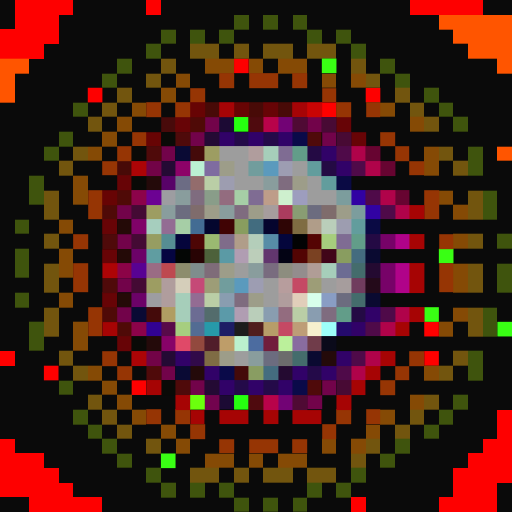
t = 0.00 s
t = 0.11 s: frame unchanged from t = 0.00 s, image omitted
t = 0.34 s: frame unchanged from t = 0.00 s, image omitted
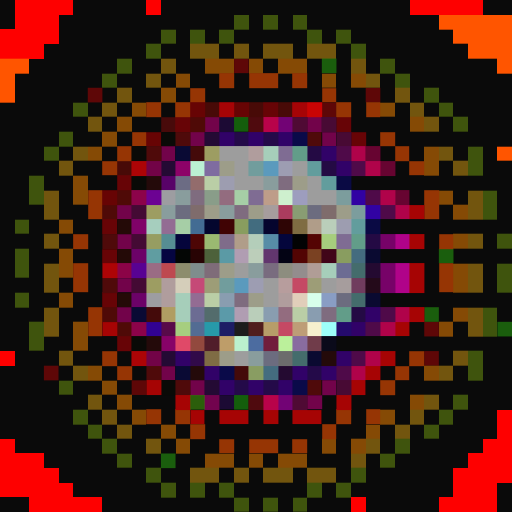
t = 0.45 s
t = 0.56 s: frame unchanged from t = 0.45 s, image omitted
t = 0.79 s: frame unchanged from t = 0.45 s, image omitted

The animated SVG that drew these frames (rendered in a browser with its animation timeline set to each time). Animation: 1 CSS @keyframes rule; one cycle of 0.90 s, repeats indefinitely.

<svg viewBox="0 0 35 35" shape-rendering="crispEdges" xmlns="http://www.w3.org/2000/svg"><style>@keyframes fl{0%,100%{opacity:1}50%{opacity:.34}}.a0{animation:fl 0.9s steps(1,end) infinite}</style><rect width="35" height="35" fill="#0a0a0a"/><path fill="#fe0000" d="M1 0h4v1H1zM10 0h1v1H10zM28 0h5v1H28zM1 1h3v1H1zM0 2h4v1H0zM0 3h3v1H0zM0 24h1v1H0zM34 28h1v1H34zM34 29h1v1H34zM0 30h1v1H0zM33 30h2v1H33zM0 31h3v1H0zM32 31h3v1H32zM0 32h4v1H0zM31 32h4v1H31zM0 33h5v1H0zM31 33h3v1H31zM2 34h5v1H2zM24 34h1v1H24zM30 34h4v1H30z"/><g fill="#fe0000"><rect x="16" y="4" width="1" height="1" class="a0"/><rect x="6" y="6" width="1" height="1" class="a0"/><rect x="25" y="6" width="1" height="1" class="a0"/><rect x="22" y="7" width="1" height="1" class="a0"/><rect x="29" y="22" width="1" height="1" class="a0"/><rect x="29" y="24" width="1" height="1" class="a0"/><rect x="3" y="25" width="1" height="1" class="a0"/><rect x="9" y="26" width="1" height="1" class="a0"/></g><path fill="#3f540d" d="M16 1h1v1H16zM18 1h1v1H18zM20 1h1v1H20zM11 2h1v1H11zM13 2h1v1H13zM15 2h1v1H15zM21 2h1v1H21zM23 2h1v1H23zM10 3h1v1H10zM24 3h1v1H24zM8 4h1v1H8zM26 4h1v1H26zM7 5h1v1H7zM27 5h1v1H27zM29 6h1v1H29zM5 7h1v1H5zM30 7h1v1H30zM31 8h1v1H31zM4 9h1v1H4zM3 10h1v1H3zM32 10h1v1H32zM32 11h1v1H32zM2 12h1v1H2zM2 13h1v1H2zM33 13h1v1H33zM33 14h1v1H33zM1 15h1v1H1zM34 16h1v1H34zM1 17h1v1H1zM1 18h1v1H1zM34 18h1v1H34zM34 19h1v1H34zM1 20h1v1H1zM33 21h1v1H33zM2 22h1v1H2zM33 22h1v1H33zM2 23h1v1H2zM32 24h1v1H32zM32 25h1v1H32zM4 26h1v1H4zM31 27h1v1H31zM5 28h1v1H5zM30 28h1v1H30zM6 29h1v1H6zM29 29h1v1H29zM7 30h1v1H7zM27 30h1v1H27zM8 31h1v1H8zM26 31h1v1H26zM10 32h1v1H10zM24 32h1v1H24zM11 33h1v1H11zM13 33h1v1H13zM15 33h1v1H15zM21 33h1v1H21zM23 33h1v1H23zM16 34h1v1H16zM18 34h1v1H18zM20 34h1v1H20z"/><path fill="#ff5500" d="M30 1h5v1H30zM31 2h4v1H31zM32 3h3v1H32zM0 4h2v1H0zM34 4h1v1H34zM0 5h1v1H0zM0 6h1v1H0zM34 10h1v1H34z"/><path fill="#72550e" d="M13 3h2v1H13zM16 3h1v1H16zM18 3h2v1H18zM21 3h2v1H21zM11 4h1v1H11zM24 4h1v1H24zM10 5h1v1H10zM25 5h1v1H25zM8 6h1v1H8zM27 6h1v1H27zM7 7h1v1H7zM28 7h1v1H28zM6 8h1v1H6zM29 8h1v1H29zM5 10h1v1H5zM30 10h1v1H30zM4 11h1v1H4zM31 11h1v1H31zM3 13h1v1H3zM32 13h1v1H32zM3 14h1v1H3zM32 14h1v1H32zM3 16h1v1H3zM32 16h1v1H32zM3 18h1v1H3zM32 18h1v1H32zM3 19h1v1H3zM32 19h1v1H32zM3 21h1v1H3zM32 21h1v1H32zM3 22h1v1H3zM32 22h1v1H32zM4 24h1v1H4zM31 24h1v1H31zM5 25h1v1H5zM30 25h1v1H30zM6 27h1v1H6zM29 27h1v1H29zM7 28h1v1H7zM28 28h1v1H28zM8 29h1v1H8zM27 29h1v1H27zM10 30h1v1H10zM25 30h1v1H25zM24 31h1v1H24zM13 32h2v1H13zM16 32h1v1H16zM18 32h2v1H18zM21 32h2v1H21z"/><path fill="#854a05" d="M14 4h2v1H14zM17 4h1v1H17zM19 4h2v1H19zM12 5h1v1H12zM22 5h1v1H22zM24 5h1v1H24zM11 6h1v1H11zM9 7h1v1H9zM26 7h1v1H26zM8 8h1v1H8zM28 8h1v1H28zM7 9h1v1H7zM6 10h1v1H6zM29 10h1v1H29zM29 11h1v1H29zM5 12h1v1H5zM5 13h1v1H5zM30 13h1v1H30zM31 14h1v1H31zM4 15h1v1H4zM31 16h1v1H31zM4 17h1v1H4zM4 18h1v1H4zM31 18h1v1H31zM31 19h1v1H31zM4 20h1v1H4zM31 21h1v1H31zM5 22h1v1H5zM30 22h1v1H30zM5 23h1v1H5zM6 25h1v1H6zM29 25h1v1H29zM7 26h1v1H7zM8 27h1v1H8zM28 27h1v1H28zM9 28h1v1H9zM26 28h1v1H26zM11 29h1v1H11zM25 29h1v1H25zM12 30h1v1H12zM22 30h1v1H22zM24 30h1v1H24zM14 31h2v1H14zM17 31h1v1H17zM19 31h2v1H19z"/><g fill="#39ff14"><rect x="22" y="4" width="1" height="1" class="a0"/><rect x="30" y="17" width="1" height="1" class="a0"/><rect x="29" y="21" width="1" height="1" class="a0"/><rect x="34" y="22" width="1" height="1" class="a0"/><rect x="11" y="31" width="1" height="1" class="a0"/></g><path fill="#963504" d="M15 5h1v1H15zM17 5h2v1H17zM20 5h1v1H20zM13 6h1v1H13zM22 6h1v1H22zM10 7h1v1H10zM12 7h1v1H12zM23 7h1v1H23zM25 7h1v1H25zM9 9h1v1H9zM26 9h1v1H26zM8 10h1v1H8zM27 10h1v1H27zM7 11h1v1H7zM28 11h1v1H28zM6 13h1v1H6zM29 13h1v1H29zM6 14h1v1H6zM29 14h1v1H29zM5 16h1v1H5zM30 16h1v1H30zM5 18h1v1H5zM30 18h1v1H30zM5 19h1v1H5zM30 19h1v1H30zM6 21h1v1H6zM6 22h1v1H6zM7 24h1v1H7zM28 24h1v1H28zM8 25h1v1H8zM27 25h1v1H27zM26 26h1v1H26zM10 28h1v1H10zM12 28h1v1H12zM23 28h1v1H23zM25 28h1v1H25zM13 29h1v1H13zM22 29h1v1H22zM15 30h1v1H15zM17 30h2v1H17zM20 30h1v1H20z"/><path fill="#670404" d="M13 7h1v1H13zM16 7h1v1H16zM10 9h1v1H10zM7 13h1v1H7z"/><path fill="#480a07" d="M14 7h1v1H14zM17 7h1v1H17zM19 7h1v1H19zM8 11h1v1H8z"/><path fill="#a60406" d="M15 7h1v1H15zM20 7h1v1H20z"/><path fill="#670406" d="M18 7h1v1H18zM12 8h1v1H12zM23 8h1v1H23zM24 9h1v1H24zM8 12h1v1H8zM7 15h1v1H7zM7 17h1v1H7zM7 20h1v1H7zM8 23h1v1H8z"/><path fill="#c90404" d="M21 7h1v1H21z"/><path fill="#480a0a" d="M11 8h1v1H11z"/><path fill="#4f0a07" d="M13 8h1v1H13zM8 13h1v1H8zM7 14h1v1H7zM7 21h1v1H7zM8 22h1v1H8z"/><path fill="#72034a" d="M14 8h1v1H14zM21 8h1v1H21zM13 9h1v1H13zM22 9h1v1H22zM11 10h1v1H11zM8 14h1v1H8zM8 16h1v1H8zM8 19h1v1H8zM8 21h1v1H8zM11 25h1v1H11zM13 26h1v1H13zM22 26h1v1H22zM21 27h1v1H21z"/><path fill="#1c0a34" d="M15 8h1v1H15zM15 27h1v1H15z"/><g fill="#26ff10"><rect x="16" y="8" width="1" height="1" class="a0"/><rect x="16" y="27" width="1" height="1" class="a0"/></g><path fill="#4f0a0e" d="M17 8h1v1H17zM17 27h1v1H17z"/><path fill="#b8034a" d="M18 8h1v1H18zM18 27h1v1H18z"/><path fill="#720375" d="M19 8h1v1H19zM19 27h1v1H19z"/><path fill="#4f0a34" d="M20 8h1v1H20zM20 27h1v1H20z"/><path fill="#480a34" d="M22 8h1v1H22zM23 9h1v1H23zM23 26h1v1H23z"/><path fill="#0a0a07" d="M11 9h1v1H11zM9 10h1v1H9zM9 12h1v1H9zM9 23h1v1H9zM11 26h1v1H11z"/><path fill="#4f0a0a" d="M12 9h1v1H12zM21 9h1v1H21zM10 10h1v1H10zM7 16h1v1H7zM7 19h1v1H7zM10 25h1v1H10zM12 26h1v1H12zM21 26h1v1H21z"/><path fill="#240a34" d="M14 9h1v1H14zM11 11h1v1H11zM11 24h1v1H11zM14 26h1v1H14z"/><path fill="#310268" d="M15 9h1v1H15zM17 9h1v1H17zM19 9h1v1H19zM22 10h1v1H22zM23 11h1v1H23zM25 21h1v1H25zM24 22h1v1H24zM12 24h1v1H12zM23 24h1v1H23zM14 25h1v1H14zM20 25h1v1H20zM22 25h1v1H22zM15 26h1v1H15zM17 26h1v1H17zM19 26h1v1H19z"/><path fill="#240a49" d="M16 9h1v1H16zM18 9h1v1H18zM21 25h1v1H21zM16 26h1v1H16zM18 26h1v1H18z"/><path fill="#0a0a49" d="M20 9h1v1H20zM15 25h1v1H15zM20 26h1v1H20z"/><path fill="#0a0a34" d="M12 10h1v1H12zM9 21h1v1H9zM12 25h1v1H12z"/><path fill="#440a0a" d="M13 10h1v1H13zM10 21h1v1H10zM16 25h1v1H16z"/><path fill="#9d9d62" d="M14 10h1v1H14zM10 14h1v1H10zM10 19h1v1H10z"/><path fill="#9d9d9d" d="M15 10h2v1H15zM16 11h1v1H16zM20 11h1v1H20zM16 12h2v1H16zM21 12h1v1H21zM21 13h2v1H21zM16 18h1v1H16zM18 19h1v1H18zM22 19h1v1H22zM18 20h1v1H18zM16 24h1v1H16z"/><path fill="#b09d9d" d="M17 10h1v1H17zM11 19h1v1H11zM11 20h1v1H11zM19 20h1v1H19z"/><path fill="#a6ceba" d="M18 10h1v1H18zM22 18h1v1H22zM12 20h1v1H12zM12 21h1v1H12z"/><path fill="#7f6c93" d="M19 10h1v1H19zM17 13h1v1H17zM23 16h1v1H23z"/><path fill="#629d89" d="M20 10h1v1H20zM24 16h1v1H24zM23 21h1v1H23z"/><path fill="#240a44" d="M21 10h1v1H21zM22 11h1v1H22zM25 16h1v1H25zM24 21h1v1H24z"/><path fill="#4f0a49" d="M23 10h1v1H23zM24 11h1v1H24zM25 13h1v1H25zM26 14h1v1H26zM26 21h1v1H26zM25 22h1v1H25zM24 24h1v1H24zM23 25h1v1H23z"/><path fill="#b0034a" d="M24 10h1v1H24zM25 11h1v1H25zM26 13h1v1H26zM27 14h1v1H27zM27 21h1v1H27zM26 22h1v1H26zM25 24h1v1H25zM24 25h1v1H24z"/><path fill="#670431" d="M25 10h1v1H25zM26 11h1v1H26zM27 13h1v1H27z"/><path fill="#ad0406" d="M9 11h1v1H9zM7 18h1v1H7zM9 24h1v1H9z"/><path fill="#720347" d="M10 11h1v1H10zM10 24h1v1H10z"/><path fill="#8d0268" d="M12 11h1v1H12z"/><path fill="#bbf0d3" d="M13 11h1v1H13z"/><path fill="#7f6ca0" d="M14 11h1v1H14z"/><path fill="#9d9d89" d="M15 11h1v1H15zM20 12h1v1H20zM14 14h1v1H14zM17 14h1v1H17zM23 14h1v1H23zM15 18h1v1H15zM17 20h1v1H17zM15 24h1v1H15z"/><path fill="#719d9d" d="M17 11h1v1H17zM15 19h1v1H15z"/><path fill="#5b9abd" d="M18 11h1v1H18zM16 19h1v1H16z"/><path fill="#9d9db2" d="M19 11h1v1H19zM17 19h1v1H17z"/><path fill="#629d9d" d="M21 11h1v1H21zM22 12h1v1H22zM24 15h1v1H24z"/><path fill="#240a0a" d="M10 12h1v1H10zM10 23h1v1H10zM22 24h1v1H22zM13 25h1v1H13z"/><path fill="#580268" d="M11 12h1v1H11z"/><path fill="#6c6c84" d="M12 12h1v1H12z"/><path fill="#936c6c" d="M13 12h1v1H13z"/><path fill="#bacea6" d="M14 12h1v1H14zM14 20h1v1H14zM20 21h1v1H20z"/><path fill="#9d9db0" d="M15 12h1v1H15zM23 15h1v1H23z"/><path fill="#899d9d" d="M18 12h1v1H18zM12 13h1v1H12zM11 14h1v1H11zM15 14h1v1H15zM17 18h1v1H17zM17 24h1v1H17z"/><path fill="#7f6c7f" d="M19 12h1v1H19zM13 13h1v1H13zM16 14h1v1H16zM16 20h1v1H16zM22 21h1v1H22z"/><path fill="#0a0a44" d="M23 12h1v1H23zM25 15h1v1H25z"/><path fill="#8c034a" d="M9 13h1v1H9zM9 22h1v1H9z"/><path fill="#6c0293" d="M10 13h1v1H10z"/><path fill="#9d9da1" d="M11 13h1v1H11zM10 20h1v1H10z"/><path fill="#899d89" d="M14 13h1v1H14z"/><path fill="#936c7f" d="M15 13h1v1H15zM19 21h1v1H19z"/><path fill="#a6cea6" d="M16 13h1v1H16zM12 15h1v1H12z"/><path fill="#be9d89" d="M18 13h1v1H18z"/><path fill="#cef0ce" d="M19 13h1v1H19z"/><path fill="#9d9dbe" d="M20 13h1v1H20z"/><path fill="#7c9d9d" d="M23 13h1v1H23zM24 14h1v1H24z"/><path fill="#3102a3" d="M24 13h1v1H24zM25 14h1v1H25z"/><path fill="#440a34" d="M9 14h1v1H9zM9 16h1v1H9zM9 19h1v1H9z"/><path fill="#6c6c7f" d="M12 14h1v1H12zM21 14h1v1H21zM23 20h1v1H23zM18 24h1v1H18z"/><path fill="#7f6c6c" d="M13 14h1v1H13zM22 14h1v1H22z"/><path fill="#a69d9d" d="M18 14h1v1H18zM23 19h1v1H23z"/><path fill="#ab3c5e" d="M19 14h1v1H19z"/><path fill="#899d73" d="M20 14h1v1H20z"/><path fill="#a60404" d="M28 14h1v1H28zM28 16h1v1H28zM28 18h1v1H28zM28 19h1v1H28zM28 21h1v1H28zM7 22h1v1H7zM27 22h1v1H27zM26 24h1v1H26zM25 25h1v1H25zM10 26h1v1H10zM24 26h1v1H24zM12 27h1v1H12zM23 27h1v1H23zM13 28h1v1H13zM15 28h2v1H15zM18 28h1v1H18zM20 28h2v1H20z"/><path fill="#240a07" d="M8 15h1v1H8zM8 17h1v1H8zM8 20h1v1H8z"/><path fill="#800268" d="M9 15h1v1H9z"/><path fill="#a6cebe" d="M10 15h1v1H10z"/><path fill="#936c93" d="M11 15h1v1H11zM13 20h1v1H13z"/><path fill="#436c93" d="M13 15h1v1H13z"/><path fill="#04062e" d="M14 15h1v1H14z"/><path fill="#400304" d="M15 15h1v1H15z"/><path fill="#899d5f" d="M16 15h1v1H16z"/><path fill="#426c7f" d="M17 15h1v1H17z"/><path fill="#05052e" d="M18 15h1v1H18z"/><path fill="#2e0505" d="M19 15h1v1H19z"/><path fill="#7f6c42" d="M20 15h1v1H20z"/><path fill="#b09d89" d="M21 15h1v1H21zM16 16h1v1H16z"/><path fill="#baceba" d="M22 15h1v1H22zM17 21h1v1H17z"/><path fill="#969d62" d="M10 16h1v1H10z"/><path fill="#568d93" d="M11 16h1v1H11z"/><path fill="#05053b" d="M12 16h1v1H12z"/><path fill="#4d0605" d="M13 16h1v1H13z"/><path fill="#9ab971" d="M14 16h1v1H14z"/><path fill="#7f6c8a" d="M15 16h1v1H15z"/><path fill="#b4ceba" d="M17 16h1v1H17z"/><path fill="#578da7" d="M18 16h1v1H18z"/><path fill="#04063c" d="M19 16h1v1H19z"/><path fill="#030304" d="M20 16h1v1H20z"/><path fill="#540403" d="M21 16h1v1H21z"/><path fill="#a6ce7d" d="M22 16h1v1H22z"/><path fill="#770268" d="M26 16h1v1H26zM26 18h1v1H26zM26 19h1v1H26z"/><path fill="#b00389" d="M27 16h1v1H27zM27 18h1v1H27zM27 19h1v1H27z"/><path fill="#6c0268" d="M9 17h1v1H9zM9 20h1v1H9z"/><path fill="#609da1" d="M10 17h1v1H10z"/><path fill="#050541" d="M11 17h1v1H11z"/><path fill="#040605" d="M12 17h1v1H12z"/><path fill="#280304" d="M13 17h1v1H13z"/><path fill="#4d613b" d="M14 17h1v1H14z"/><path fill="#5b9aa5" d="M15 17h1v1H15z"/><path fill="#b09db2" d="M16 17h1v1H16zM16 21h1v1H16z"/><path fill="#bcceba" d="M17 17h1v1H17z"/><path fill="#62366e" d="M18 17h1v1H18z"/><path fill="#030314" d="M19 17h1v1H19z"/><path fill="#520403" d="M20 17h1v1H20z"/><path fill="#7a4122" d="M21 17h1v1H21z"/><path fill="#410519" d="M22 17h1v1H22z"/><path fill="#899d60" d="M23 17h1v1H23z"/><path fill="#446c7f" d="M24 17h1v1H24zM18 25h1v1H18z"/><path fill="#0a0a31" d="M25 17h1v1H25zM25 20h1v1H25zM21 24h1v1H21z"/><path fill="#8c0347" d="M8 18h1v1H8z"/><path fill="#580293" d="M9 18h1v1H9z"/><path fill="#9a6c84" d="M10 18h1v1H10z"/><path fill="#be4950" d="M11 18h1v1H11z"/><path fill="#8d8d6d" d="M12 18h1v1H12z"/><path fill="#7f8d8d" d="M13 18h1v1H13z"/><path fill="#7f6c79" d="M14 18h1v1H14z"/><path fill="#796c7f" d="M18 18h1v1H18z"/><path fill="#8d8d7f" d="M19 18h1v1H19z"/><path fill="#938d8d" d="M20 18h1v1H20z"/><path fill="#b09d96" d="M21 18h1v1H21z"/><path fill="#6c6c93" d="M23 18h1v1H23zM13 21h1v1H13z"/><path fill="#446c6c" d="M24 18h1v1H24zM24 20h1v1H24zM20 24h1v1H20z"/><path fill="#240a31" d="M25 18h1v1H25zM19 25h1v1H19z"/><path fill="#d5ceba" d="M12 19h1v1H12z"/><path fill="#c54977" d="M13 19h1v1H13z"/><path fill="#9d9d77" d="M14 19h1v1H14zM21 19h1v1H21z"/><path fill="#b79d9d" d="M19 19h1v1H19z"/><path fill="#c54964" d="M20 19h1v1H20zM19 22h1v1H19z"/><path fill="#703c5e" d="M24 19h1v1H24z"/><path fill="#240a1a" d="M25 19h1v1H25z"/><path fill="#899db0" d="M15 20h1v1H15zM18 21h1v1H18zM21 21h1v1H21z"/><path fill="#e1ceba" d="M20 20h1v1H20z"/><path fill="#d7ffeb" d="M21 20h1v1H21z"/><path fill="#899dc4" d="M22 20h1v1H22z"/><path fill="#b09d62" d="M11 21h1v1H11z"/><path fill="#536c6c" d="M14 21h1v1H14z"/><path fill="#5b9aa9" d="M15 21h1v1H15z"/><path fill="#310293" d="M10 22h1v1H10z"/><path fill="#580a49" d="M11 22h1v1H11z"/><path fill="#a6ce7f" d="M12 22h1v1H12z"/><path fill="#536c93" d="M13 22h1v1H13z"/><path fill="#279aa9" d="M14 22h1v1H14z"/><path fill="#1d1d65" d="M15 22h1v1H15z"/><path fill="#1d1d1d" d="M16 22h1v1H16z"/><path fill="#501d1d" d="M17 22h1v1H17z"/><path fill="#b79d69" d="M18 22h1v1H18z"/><path fill="#be9d77" d="M20 22h1v1H20z"/><path fill="#f6f0ce" d="M21 22h1v1H21z"/><path fill="#9dfff9" d="M22 22h1v1H22z"/><path fill="#240a6c" d="M23 22h1v1H23z"/><path fill="#870268" d="M11 23h1v1H11z"/><path fill="#e04968" d="M12 23h1v1H12z"/><path fill="#92493e" d="M13 23h1v1H13z"/><path fill="#501d2a" d="M14 23h1v1H14z"/><path fill="#be9d69" d="M15 23h1v1H15z"/><path fill="#bbf0ce" d="M16 23h1v1H16z"/><path fill="#4c6ca0" d="M17 23h1v1H17z"/><path fill="#711d3c" d="M18 23h1v1H18z"/><path fill="#bbf09b" d="M19 23h1v1H19z"/><path fill="#896ca0" d="M20 23h1v1H20z"/><path fill="#703c4a" d="M21 23h1v1H21z"/><path fill="#0a0a1a" d="M22 23h1v1H22z"/><path fill="#310a49" d="M13 24h1v1H13z"/><path fill="#7f6c44" d="M14 24h1v1H14z"/><path fill="#6c6c6c" d="M19 24h1v1H19z"/><path fill="#899d62" d="M17 25h1v1H17z"/><rect x="13" y="27" width="1" height="1" fill="#6bff0d" class="a0"/><path fill="#72034e" d="M14 27h1v1H14z"/></svg>
